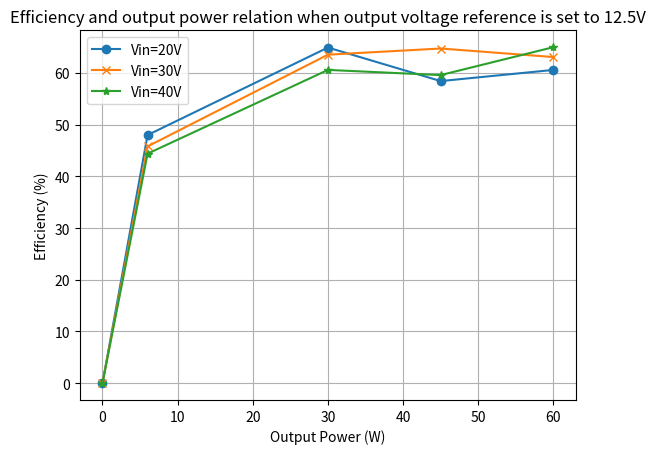

The matplotlib source for this figure:
import matplotlib.pyplot as plt

# Sample data
pout_values = [0,6,30,45,60]
p20 = [3.6, 12.5, 46.2, 77, 99] #input power
p30 = [3.6, 13.1, 47.2, 69.5, 95.1]
p40= [3.6,13.5, 49.5, 75.5, 92.3]

e20 = [0, 48, 64.93, 58.44, 60.6 ]
e30 = [0, 45.8, 63.55, 64.74, 63.09 ]
e40 = [0, 44.4, 60.6, 59.6, 65.0]    

# Create a figure and axis
fig, ax = plt.subplots()

# Plot the first set of values
# ax.plot(pout_values, p20, label='Vin=20V', marker='o')
# ax.plot(pout_values, p30, label='Vin=30V', marker='x')
# ax.plot(pout_values, p40, label='Vin=40V', marker='*')

# Plot the first set of values
ax.plot(pout_values, e20, label='Vin=20V', marker='o')
ax.plot(pout_values, e30, label='Vin=30V', marker='x')
ax.plot(pout_values, e40, label='Vin=40V', marker='*')
# Plot the second set of values
#ax.plot(x_values, values2, label='Values 2', marker='x')

# Adding labels and title
ax.set_xlabel('Output Power (W)')
ax.set_ylabel('Efficiency (%)')
ax.set_title('Efficiency and output power relation when output voltage reference is set to 12.5V')

# Adding legend
ax.legend()

# Adding grid
ax.grid(True)

# Display the plot
plt.show()